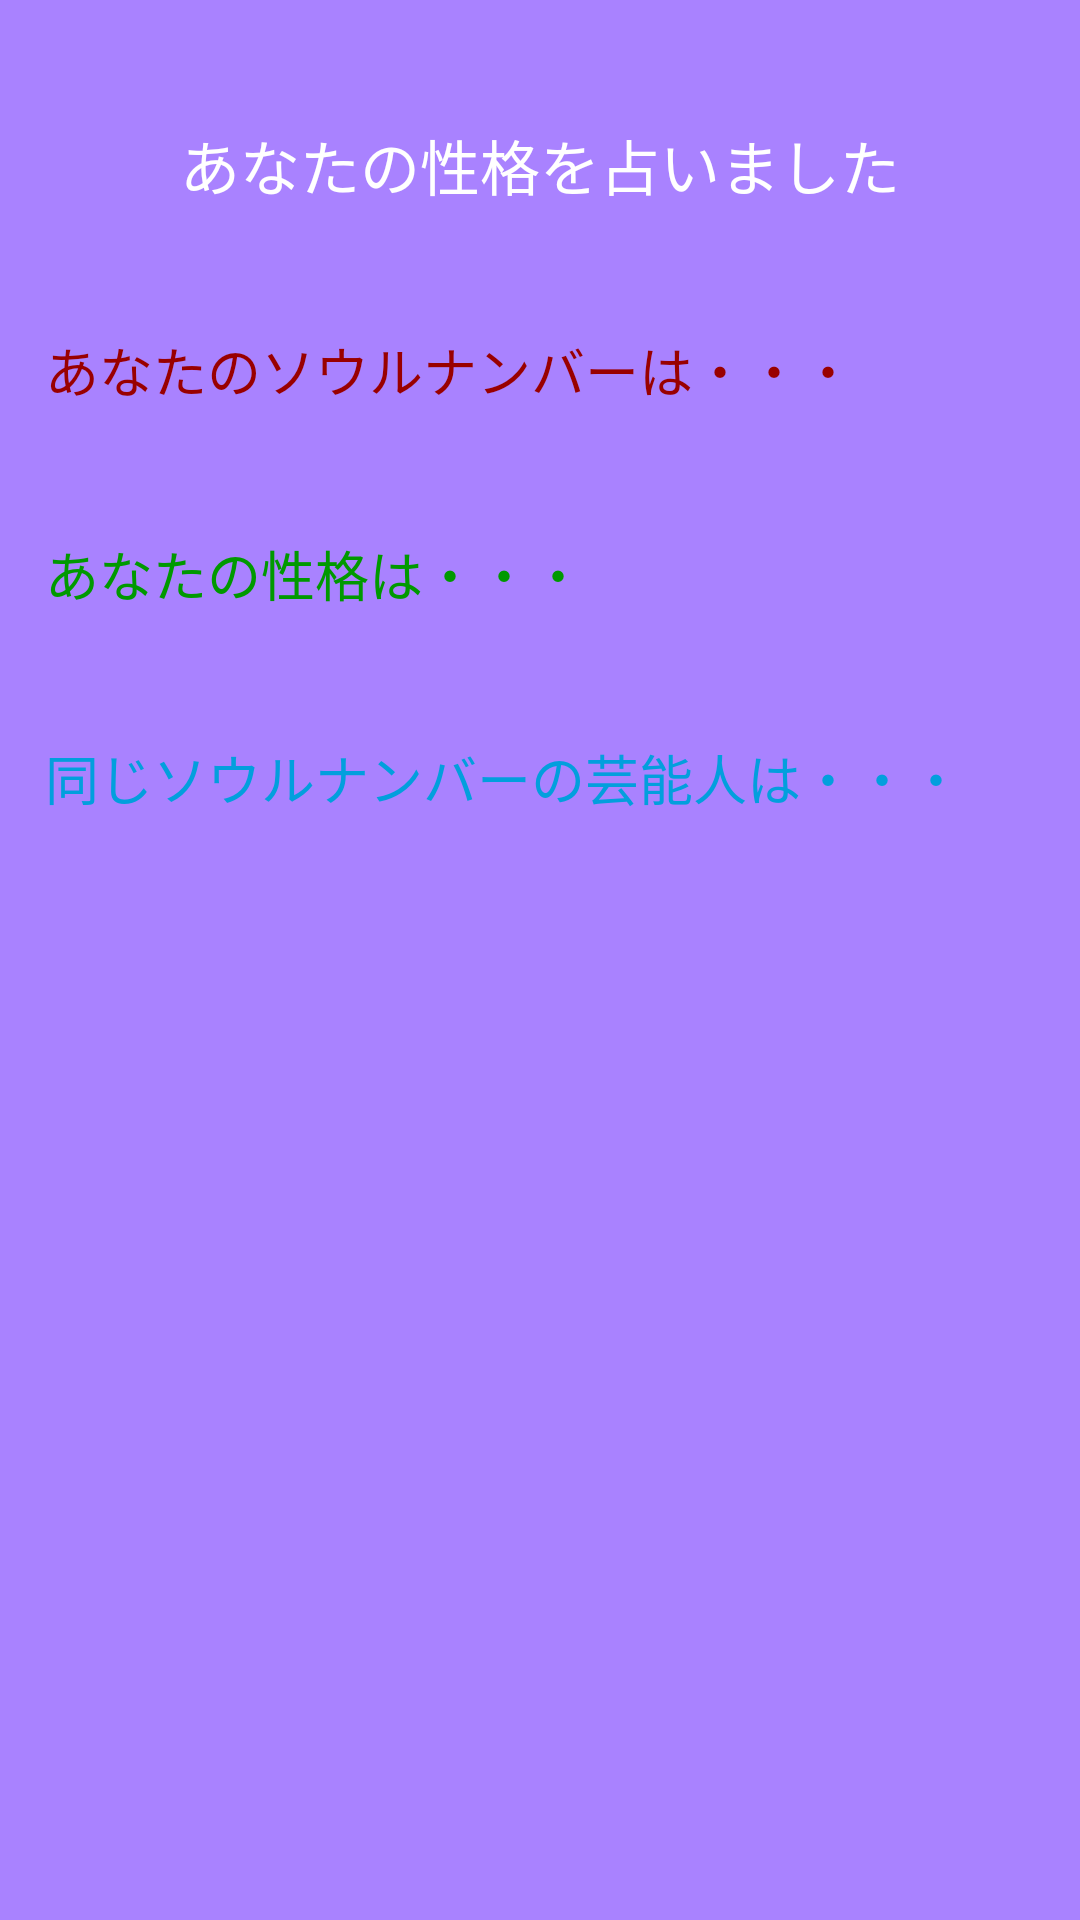

Layout XML and referenced resources for this Android screen:
<!-- AndroidManifest.xml: application theme AppTheme -->
<!-- res/layout/activity_app_a02.xml -->
<?xml version="1.0" encoding="utf-8"?>
<LinearLayout xmlns:android="http://schemas.android.com/apk/res/android"
    xmlns:app="http://schemas.android.com/apk/res-auto"
    xmlns:tools="http://schemas.android.com/tools"
    android:layout_width="match_parent"
    android:layout_height="match_parent"
    android:background="@color/baseColor"
    android:orientation="vertical"
    android:paddingLeft="@dimen/padding"
    android:paddingRight="@dimen/padding"
    tools:context=".A.AppA02Activity">

    <TextView
        android:id="@+id/title"
        android:layout_width="match_parent"
        android:layout_height="50dp"
        android:layout_marginTop="@dimen/textMargin"
        android:layout_marginBottom="@dimen/textMargin"
        android:gravity="center"
        android:text="@string/A02title"
        android:textColor="@color/white"
        android:textSize="@dimen/titleSize" />

    <ScrollView
        android:layout_width="match_parent"
        android:layout_height="match_parent"
        android:paddingBottom="@dimen/bottomMargin">

        <LinearLayout
            android:layout_width="match_parent"
            android:layout_height="match_parent"
            android:orientation="vertical">

            <TextView
                android:id="@+id/soulNumber"
                android:layout_width="match_parent"
                android:layout_height="wrap_content"
                android:gravity="left"
                android:text="あなたのソウルナンバーは・・・"
                android:textColor="@color/buttonRed"
                android:textSize="@dimen/subTitleSize" />

            <TextView
                android:id="@+id/soulNumberCharacter"
                android:layout_width="match_parent"
                android:layout_height="wrap_content"
                android:gravity="left"
                android:textColor="@color/white"
                android:textSize="@dimen/contentSize" />

            <TextView
                android:id="@+id/detailTitle"
                android:layout_width="match_parent"
                android:layout_height="wrap_content"
                android:layout_marginTop="@dimen/contentMargin"
                android:gravity="left"
                android:text="あなたの性格は・・・"
                android:textColor="@color/buttonGreen"
                android:textSize="@dimen/subTitleSize" />

            <TextView
                android:id="@+id/detailCharacter"
                android:layout_width="match_parent"
                android:layout_height="wrap_content"
                android:gravity="left"
                android:textColor="@color/white"
                android:textSize="@dimen/contentSize" />

            <TextView
                android:id="@+id/personTitle"
                android:layout_width="match_parent"
                android:layout_height="wrap_content"
                android:layout_marginTop="@dimen/contentMargin"
                android:gravity="left"
                android:text="同じソウルナンバーの芸能人は・・・"
                android:textColor="@color/buttonWater"
                android:textSize="@dimen/subTitleSize" />

            <TextView
                android:id="@+id/person"
                android:layout_width="match_parent"
                android:layout_height="wrap_content"
                android:gravity="left"
                android:textColor="@color/white"
                android:textSize="@dimen/contentSize" />


        </LinearLayout>


    </ScrollView>

</LinearLayout>
<!-- resources referenced by this layout -->
<resources>
  <color name="baseColor">#A982FF</color>
  <color name="buttonGreen">#009900</color>
  <color name="buttonRed">#990000</color>
  <color name="buttonWater">#029FDD</color>
  <color name="white">#ffffff</color>
  <dimen name="bottomMargin">30dp</dimen>
  <dimen name="contentMargin">20dp</dimen>
  <dimen name="contentSize">16sp</dimen>
  <dimen name="padding">15dp</dimen>
  <dimen name="subTitleSize">18sp</dimen>
  <dimen name="textMargin">30dp</dimen>
  <dimen name="titleSize">20sp</dimen>
  <string name="A02title">あなたの性格を占いました</string>
  <style name="AppTheme" parent="Theme.AppCompat.Light.NoActionBar">
          
          <item name="colorPrimary">@color/baseColor</item>
          <item name="colorPrimaryDark">@color/baseColor</item>
          <item name="colorAccent">@color/colorAccent</item>
      </style>
  <color name="colorAccent">#03DAC5</color>
</resources>
